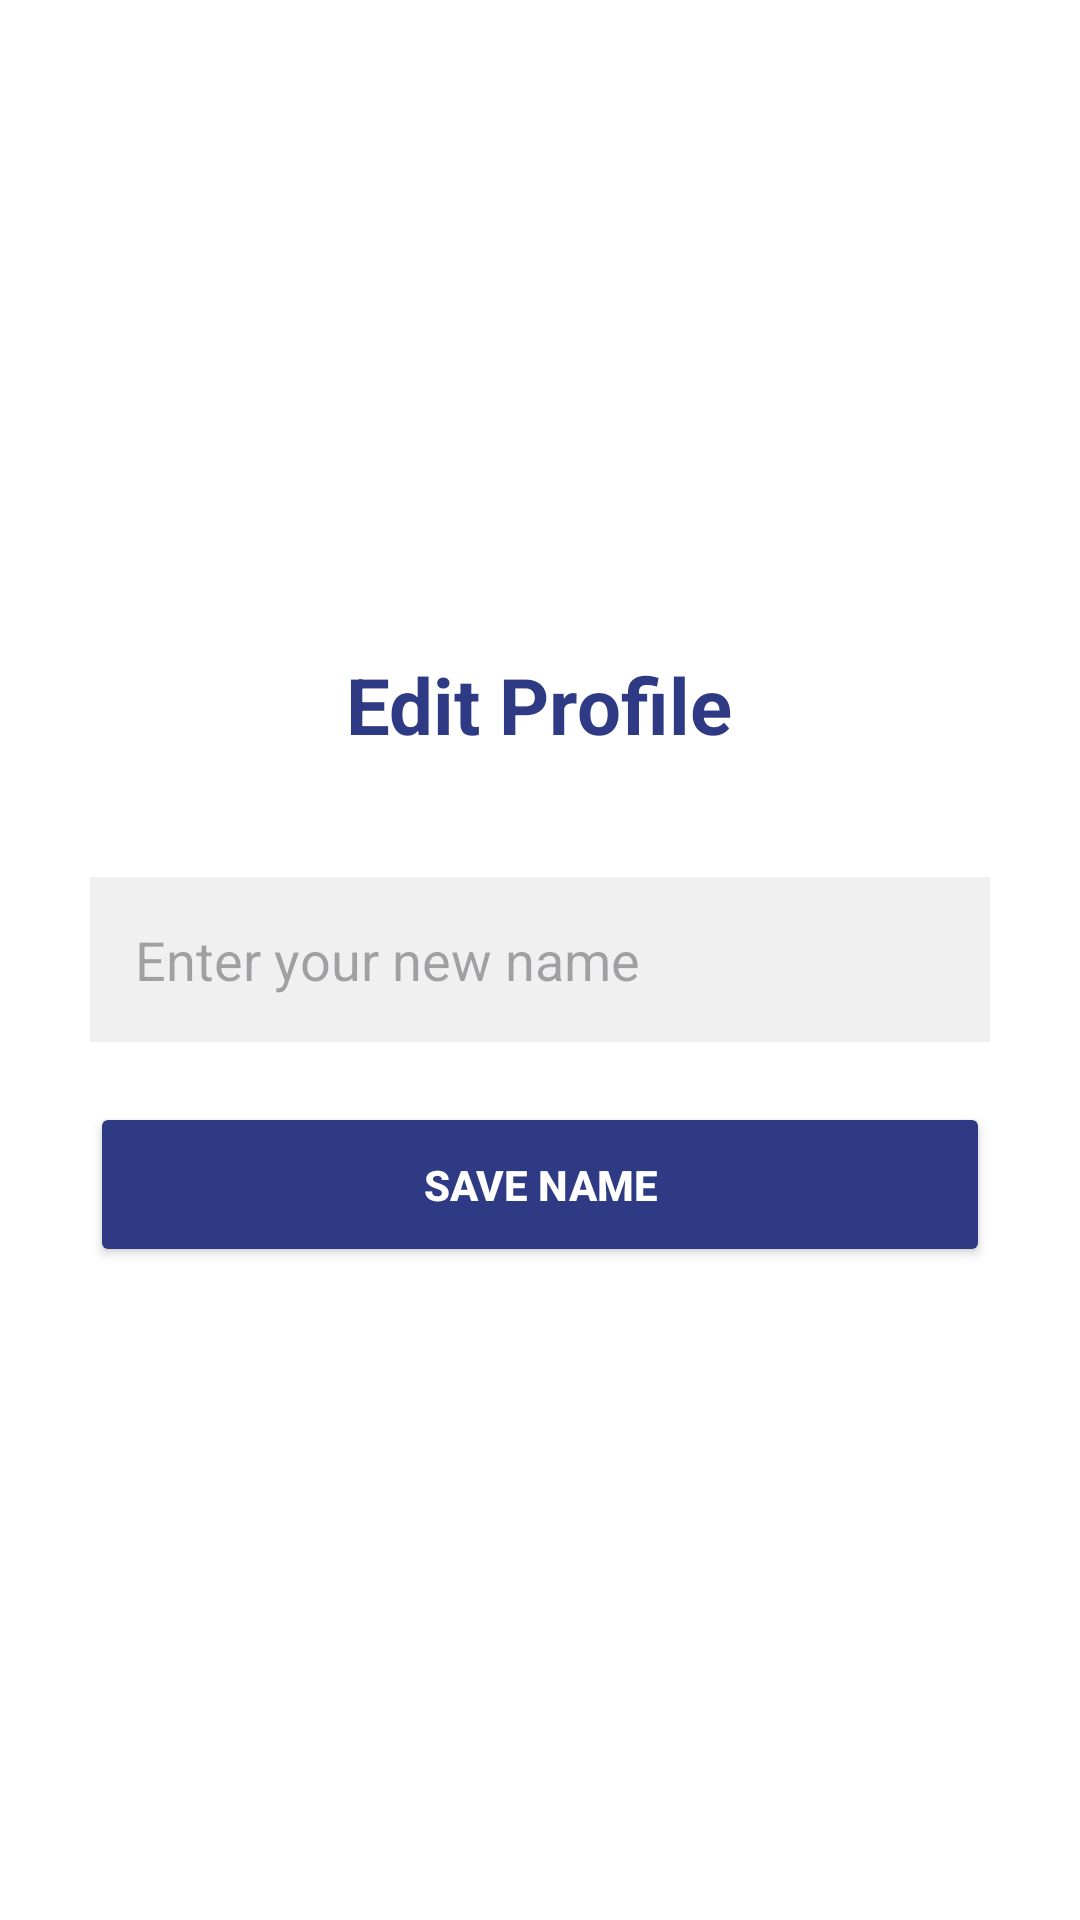

Produce the Android XML layout that renders to this screen, including the resource entries it uses.
<!-- AndroidManifest.xml: application theme Theme.RentAVehicle -->
<!-- res/layout/activity_edit_profile.xml -->
<?xml version="1.0" encoding="utf-8"?>

<LinearLayout xmlns:android="http://schemas.android.com/apk/res/android"
    android:layout_width="match_parent"
    android:layout_height="match_parent"
    android:orientation="vertical"
    android:padding="30dp"
    android:background="#FFFFFF"
    android:gravity="center">

    <TextView
        android:layout_width="wrap_content"
        android:layout_height="wrap_content"
        android:text="Edit Profile"
        android:textSize="26sp"
        android:textStyle="bold"
        android:textColor="#2E3B84"
        android:layout_marginBottom="40dp"/>

    <EditText
        android:id="@+id/etUpdateName"
        android:layout_width="match_parent"
        android:layout_height="55dp"
        android:hint="Enter your new name"
        android:padding="15dp"
        android:background="#F0F0F0"
        android:textColor="#000000"
        android:layout_marginBottom="20dp"/>

    <Button
        android:id="@+id/btnSaveProfile"
        android:layout_width="match_parent"
        android:layout_height="55dp"
        android:text="Save Name"
        android:textColor="#FFFFFF"
        android:textStyle="bold"
        android:backgroundTint="#2E3B84"/>

</LinearLayout>
<!-- resources referenced by this layout -->
<resources>
  <style name="Theme.RentAVehicle" parent="Base.Theme.RentAVehicle" />
  <style name="Base.Theme.RentAVehicle" parent="Theme.Material3.DayNight.NoActionBar">
          
          
      </style>
</resources>
